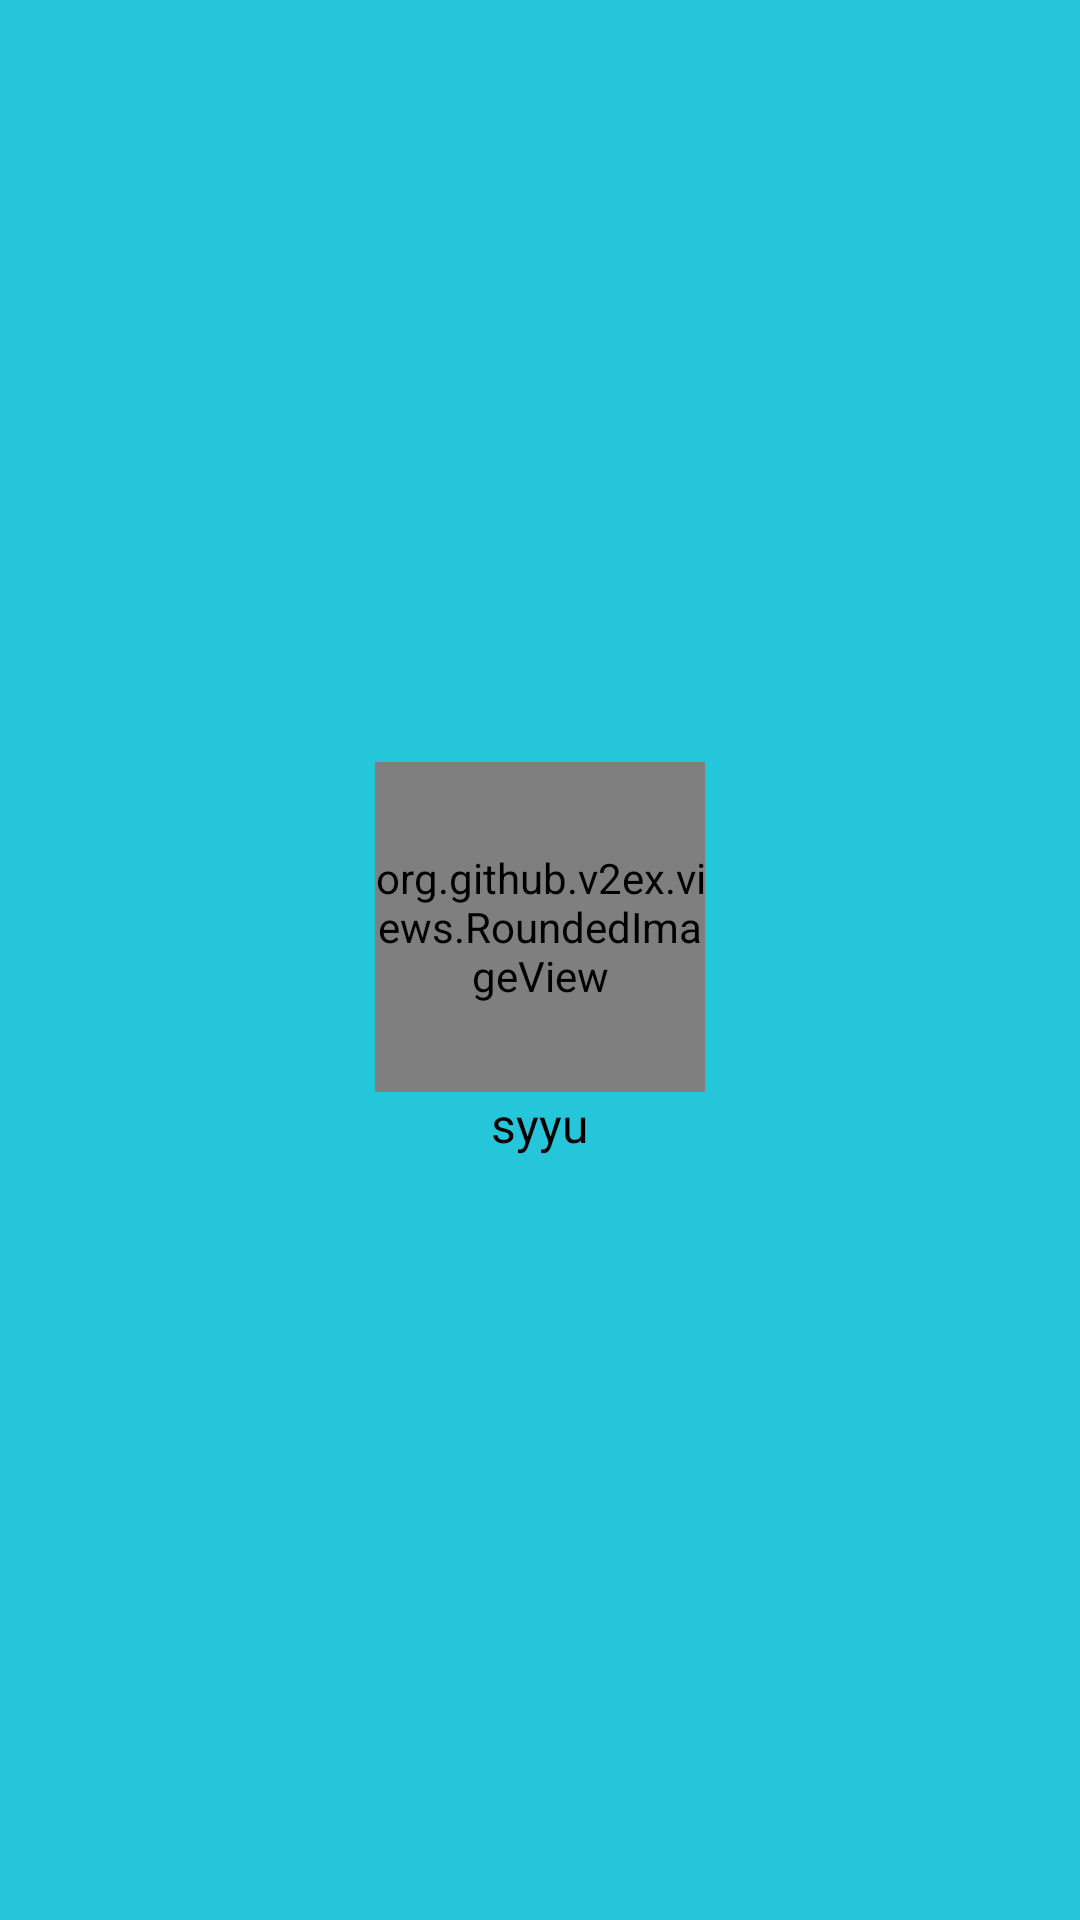

This screen was rendered from an Android layout file. Write that file and the resources it references.
<!-- AndroidManifest.xml: application theme AppTheme -->
<!-- res/layout/header_nav.xml -->
<?xml version="1.0" encoding="utf-8"?>
<LinearLayout xmlns:android="http://schemas.android.com/apk/res/android"
    android:layout_width="match_parent"
    android:layout_height="220dp"
    android:gravity="center"
    android:background="#26c6da"
    android:orientation="vertical">

    <org.github.v2ex.views.RoundedImageView
        android:id="@+id/id_header"
        android:layout_width="110dp"
        android:layout_height="110dp"
        android:scaleType="fitXY"
        android:src="@mipmap/ic_user_head_unlogined"
        />

    <TextView
        android:id="@+id/id_header_authorname"
        android:layout_width="wrap_content"
        android:layout_height="wrap_content"
        android:textColor="@android:color/black"
        android:text="syyu"
        android:textSize="16sp"
        />

</LinearLayout>
<!-- resources referenced by this layout -->
<resources>
  <!-- mipmap ic_user_head_unlogined: png bitmap (mipmap-xxhdpi, 7214 bytes) -->
  <style name="AppTheme" parent="MyThemeBlue" />
  <style name="MyThemeBlue" parent="Theme.AppCompat.Light.NoActionBar">
          <item name="colorPrimary">@color/main_blue_light</item>
          <item name="colorPrimaryDark">@color/main_blue_dark</item>
          <item name="colorAccent">@color/main_blue_light</item>
          <item name="android:textColorPrimary">@color/main_white</item>
      </style>
  <color name="main_blue_light">#26c6da</color>
  <color name="main_blue_dark">#30459E</color>
  <color name="main_white">#FFFFFF</color>
</resources>
